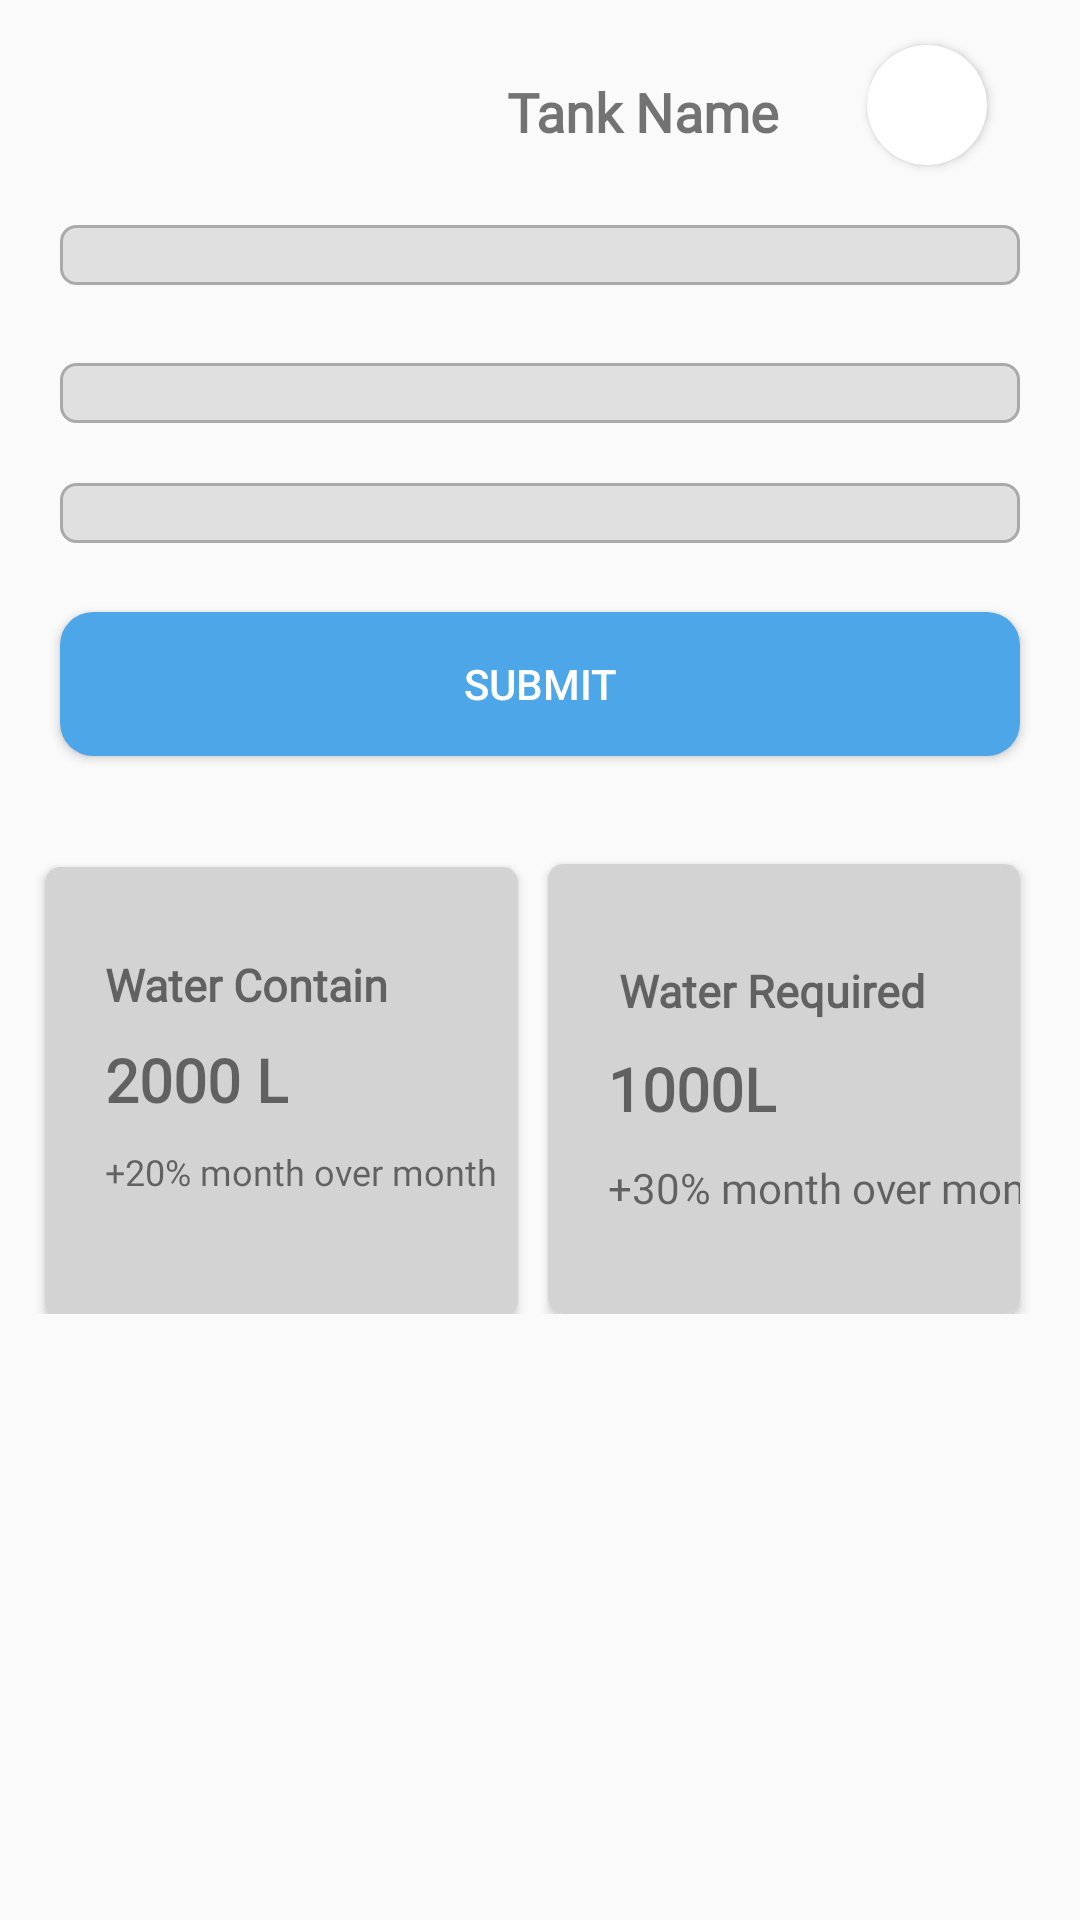

Write the Android layout XML for this screen, with the resource values it uses.
<!-- AndroidManifest.xml: application theme Theme.PQWSFlowProject2 -->
<!-- res/layout/tank_scheduler_screen.xml -->
<?xml version="1.0" encoding="utf-8"?>
<androidx.constraintlayout.widget.ConstraintLayout xmlns:android="http://schemas.android.com/apk/res/android"
    android:layout_width="match_parent"
    android:layout_height="match_parent"
    xmlns:app="http://schemas.android.com/apk/res-auto"
    xmlns:tools="http://schemas.android.com/tools">


    <androidx.cardview.widget.CardView
        android:id="@+id/view2"
        android:layout_width="40dp"
        android:layout_height="40dp"
        android:layout_centerHorizontal="true"
        android:layout_marginTop="15dp"
        android:layout_marginEnd="31dp"
        android:elevation="14dp"
        app:cardCornerRadius="40dp"
        app:layout_constraintEnd_toEndOf="parent"
        app:layout_constraintTop_toTopOf="parent">

        <ImageView
            android:id="@+id/imageView1"
            android:layout_width="40dp"
            android:layout_height="40dp"

            android:scaleType="centerCrop"
            tools:layout_editor_absoluteX="340dp"
            tools:layout_editor_absoluteY="15dp" />

    </androidx.cardview.widget.CardView>


    <TextView
        android:layout_width="wrap_content"
        android:layout_height="wrap_content"
        android:layout_marginStart="103dp"
        android:layout_marginTop="25dp"
        android:text="Tank Name"
        android:fontFamily="@font/nunito_variablefont_wght"
        android:textSize="18sp"
        android:textStyle="bold"
        app:layout_constraintStart_toEndOf="@+id/imageView2"
        app:layout_constraintTop_toTopOf="parent"></TextView>

    <ImageView
        android:id="@+id/imageView2"
        android:layout_width="50dp"
        android:layout_height="30dp"
        android:layout_marginStart="16dp"
        android:layout_marginTop="25dp"
        android:src="@drawable/menu_top"
        app:layout_constraintStart_toStartOf="parent"
        app:layout_constraintTop_toTopOf="parent">

    </ImageView>

    <RelativeLayout
        android:id="@+id/relativeLayout"
        android:layout_width="match_parent"
        android:layout_height="wrap_content"
        android:layout_marginStart="20dp"
        android:layout_marginTop="20dp"
        android:layout_marginEnd="20dp"
        android:layout_weight=".28"
        android:background="@drawable/border_grey"

        android:orientation="horizontal"
        android:padding="10dp"
        app:layout_constraintEnd_toEndOf="parent"
        app:layout_constraintStart_toStartOf="parent"
        app:layout_constraintTop_toBottomOf="@+id/view2">

        <Spinner
            android:id="@+id/spinner2"
            android:layout_width="match_parent"
            android:layout_height="wrap_content"
            android:layout_gravity="center"
            android:background="@android:color/transparent"
            android:gravity="center"
            android:spinnerMode="dropdown"
            tools:layout_editor_absoluteX="113dp"
            tools:layout_editor_absoluteY="104dp" />
    </RelativeLayout>

    <RelativeLayout
        android:id="@+id/relativeLayout2"
        android:layout_width="match_parent"
        android:layout_height="wrap_content"
        android:layout_marginStart="20dp"
        android:layout_marginTop="26dp"
        android:layout_marginEnd="20dp"

        android:layout_weight=".28"
        android:background="@drawable/border_grey"
        android:orientation="horizontal"
        android:padding="10dp"
        app:layout_constraintEnd_toEndOf="parent"
        app:layout_constraintStart_toStartOf="parent"
        app:layout_constraintTop_toBottomOf="@+id/relativeLayout">

        <Spinner
            android:id="@+id/spinner3"
            android:layout_width="match_parent"
            android:layout_height="wrap_content"
            android:layout_gravity="center"
            android:background="@android:color/transparent"
            android:gravity="center"
            android:spinnerMode="dropdown"
            tools:layout_editor_absoluteX="0dp"
            tools:layout_editor_absoluteY="143dp" />

    </RelativeLayout>

    <RelativeLayout
        android:id="@+id/relativeLayout3"
        android:layout_width="match_parent"
        android:layout_height="wrap_content"
        android:layout_marginStart="20dp"

        android:layout_marginTop="20dp"
        android:layout_marginEnd="20dp"
        android:layout_weight=".28"
        android:background="@drawable/border_grey"
        android:orientation="horizontal"
        android:padding="10dp"
        app:layout_constraintEnd_toEndOf="parent"
        app:layout_constraintStart_toStartOf="parent"
        app:layout_constraintTop_toBottomOf="@+id/relativeLayout2">

        <Spinner
            android:id="@+id/spinner4"
            android:layout_width="match_parent"
            android:layout_height="wrap_content"
            android:layout_gravity="center"
            android:background="@android:color/transparent"
            android:gravity="center"
            android:spinnerMode="dropdown"
            tools:layout_editor_absoluteX="0dp"
            tools:layout_editor_absoluteY="143dp" />

    </RelativeLayout>
    <Button
        android:id="@+id/materialButton3"
        style="@style/AppTheme.RoundedCornerMaterialButton"
        android:layout_width="match_parent"
        android:layout_height="wrap_content"
        android:layout_marginStart="20dp"
        android:layout_marginTop="23dp"
        android:layout_marginEnd="20dp"
        android:text="Submit"
        android:textColor="@color/white"

        app:cornerRadius="20dp"
        app:layout_constraintEnd_toEndOf="parent"
        app:layout_constraintStart_toStartOf="parent"
        app:layout_constraintTop_toBottomOf="@+id/relativeLayout3" />
    <LinearLayout
        android:id="@+id/linear1"
        android:layout_width="match_parent"
        android:layout_height="170dp"
        android:layout_marginTop="16dp"
        app:layout_constraintEnd_toEndOf="parent"
        app:layout_constraintStart_toStartOf="parent"
        app:layout_constraintTop_toBottomOf="@+id/materialButton3">
    <androidx.cardview.widget.CardView
        android:id="@+id/view3"
        android:layout_width="180dp"
        android:layout_height="150dp"
        android:layout_centerHorizontal="true"
        android:layout_marginStart="15dp"
        android:layout_marginTop="21dp"
        android:elevation="12dp"
        android:layout_weight="1"
        app:cardCornerRadius="5dp"
        app:layout_constraintStart_toStartOf="parent"
        app:layout_constraintTop_toBottomOf="@+id/materialButton3">
        <androidx.constraintlayout.widget.ConstraintLayout
            android:layout_width="match_parent"
            android:layout_height="match_parent"
            android:background="@color/grey">

            <TextView
                android:id="@+id/textView4"
                android:layout_width="wrap_content"
                android:layout_height="wrap_content"
                android:layout_marginStart="20dp"
                android:layout_marginTop="29dp"
                android:text="Water Contain"
                android:fontFamily="@font/nunito_variablefont_wght"
                android:textSize="15sp"
                android:textStyle="bold"
                app:layout_constraintStart_toStartOf="parent"
                app:layout_constraintTop_toTopOf="parent">

            </TextView>

            <TextView
                android:id="@+id/textView6"
                android:layout_width="wrap_content"
                android:layout_height="wrap_content"
                android:layout_marginStart="20dp"
                android:layout_marginTop="8dp"
                android:text="2000 L"
                android:fontFamily="@font/nunito_variablefont_wght"
                android:textSize="20sp"
                android:textStyle="bold"
                app:layout_constraintStart_toStartOf="parent"
                app:layout_constraintTop_toBottomOf="@+id/textView4">

            </TextView>

            <TextView
                android:layout_width="wrap_content"
                android:layout_height="wrap_content"
                android:layout_marginStart="20dp"
                android:layout_marginTop="9dp"
                android:text="+20% month over month"
                android:fontFamily="@font/nunito_variablefont_wght"
                android:textSize="12sp"
                app:layout_constraintStart_toStartOf="parent"
                app:layout_constraintTop_toBottomOf="@+id/textView6">

            </TextView>


        </androidx.constraintlayout.widget.ConstraintLayout>

    </androidx.cardview.widget.CardView>

    <androidx.cardview.widget.CardView
        android:id="@+id/view4"
        android:layout_width="180dp"
        android:layout_height="150dp"
        android:layout_centerHorizontal="true"
        android:layout_marginTop="20dp"
        android:layout_marginEnd="20dp"
        android:layout_marginStart="10dp"
        android:elevation="12dp"
        android:layout_weight="1"
        app:cardCornerRadius="5dp"
        app:layout_constraintEnd_toEndOf="parent"
        app:layout_constraintTop_toBottomOf="@+id/materialButton3">
        <androidx.constraintlayout.widget.ConstraintLayout
            android:layout_width="match_parent"
            android:layout_height="match_parent"
            android:background="@color/grey">

            <TextView
                android:id="@+id/textView7"
                android:layout_width="wrap_content"
                android:layout_height="wrap_content"
                android:layout_marginStart="20dp"
                android:layout_marginTop="32dp"
                android:text=" Water Required"
                android:fontFamily="@font/nunito_variablefont_wght"
                android:textSize="15sp"
                android:textStyle="bold"
                app:layout_constraintStart_toStartOf="parent"
                app:layout_constraintTop_toTopOf="parent"></TextView>

            <TextView
                android:id="@+id/textView8"
                android:layout_width="wrap_content"
                android:layout_height="wrap_content"
                android:layout_marginStart="20dp"
                android:layout_marginTop="9dp"
                android:text="1000L"
                android:fontFamily="@font/nunito_variablefont_wght"
                android:textSize="20sp"
                android:textStyle="bold"
                app:layout_constraintStart_toStartOf="parent"
                app:layout_constraintTop_toBottomOf="@+id/textView7">

            </TextView>

            <TextView
                android:layout_width="wrap_content"
                android:layout_height="wrap_content"
                android:layout_marginStart="20dp"
                android:layout_marginTop="10dp"
                android:fontFamily="@font/nunito_variablefont_wght"
                android:text="+30% month over month"
                android:textSize="14sp"
                app:layout_constraintStart_toStartOf="parent"
                app:layout_constraintTop_toBottomOf="@+id/textView8">

            </TextView>
        </androidx.constraintlayout.widget.ConstraintLayout>

    </androidx.cardview.widget.CardView>
    </LinearLayout>
</androidx.constraintlayout.widget.ConstraintLayout>
<!-- resources referenced by this layout -->
<resources>
  <color name="grey">#D3D3D3</color>
  <color name="white">#FFFFFFFF</color>
  <!-- drawable border_grey (drawable) -->
  <?xml version="1.0" encoding="utf-8"?>
  <shape xmlns:android="http://schemas.android.com/apk/res/android">
      <solid android:color="@color/grey2" />
      <corners android:radius="5dp" />
      <stroke
          android:width="1dp"
          android:color="@android:color/darker_gray" />
  </shape>
  <style name="AppTheme.RoundedCornerMaterialButton" parent="Widget.AppCompat.Button.Colored">
          <item name="android:background">@drawable/rounded_shape</item>
      </style>
  <style name="Theme.PQWSFlowProject2" parent="Theme.AppCompat.Light.NoActionBar" />
  <color name="grey2">#E0E0E0</color>
  <!-- drawable rounded_shape (drawable) -->
  <shape
      xmlns:android="http://schemas.android.com/apk/res/android"
      android:shape="rectangle"   >
  
      <solid
          android:color="@color/blue" >
      </solid>
  
      <corners
          android:radius="11dp"   >
      </corners>
  
  </shape>
  <color name="blue">#4DA6E7</color>
</resources>
